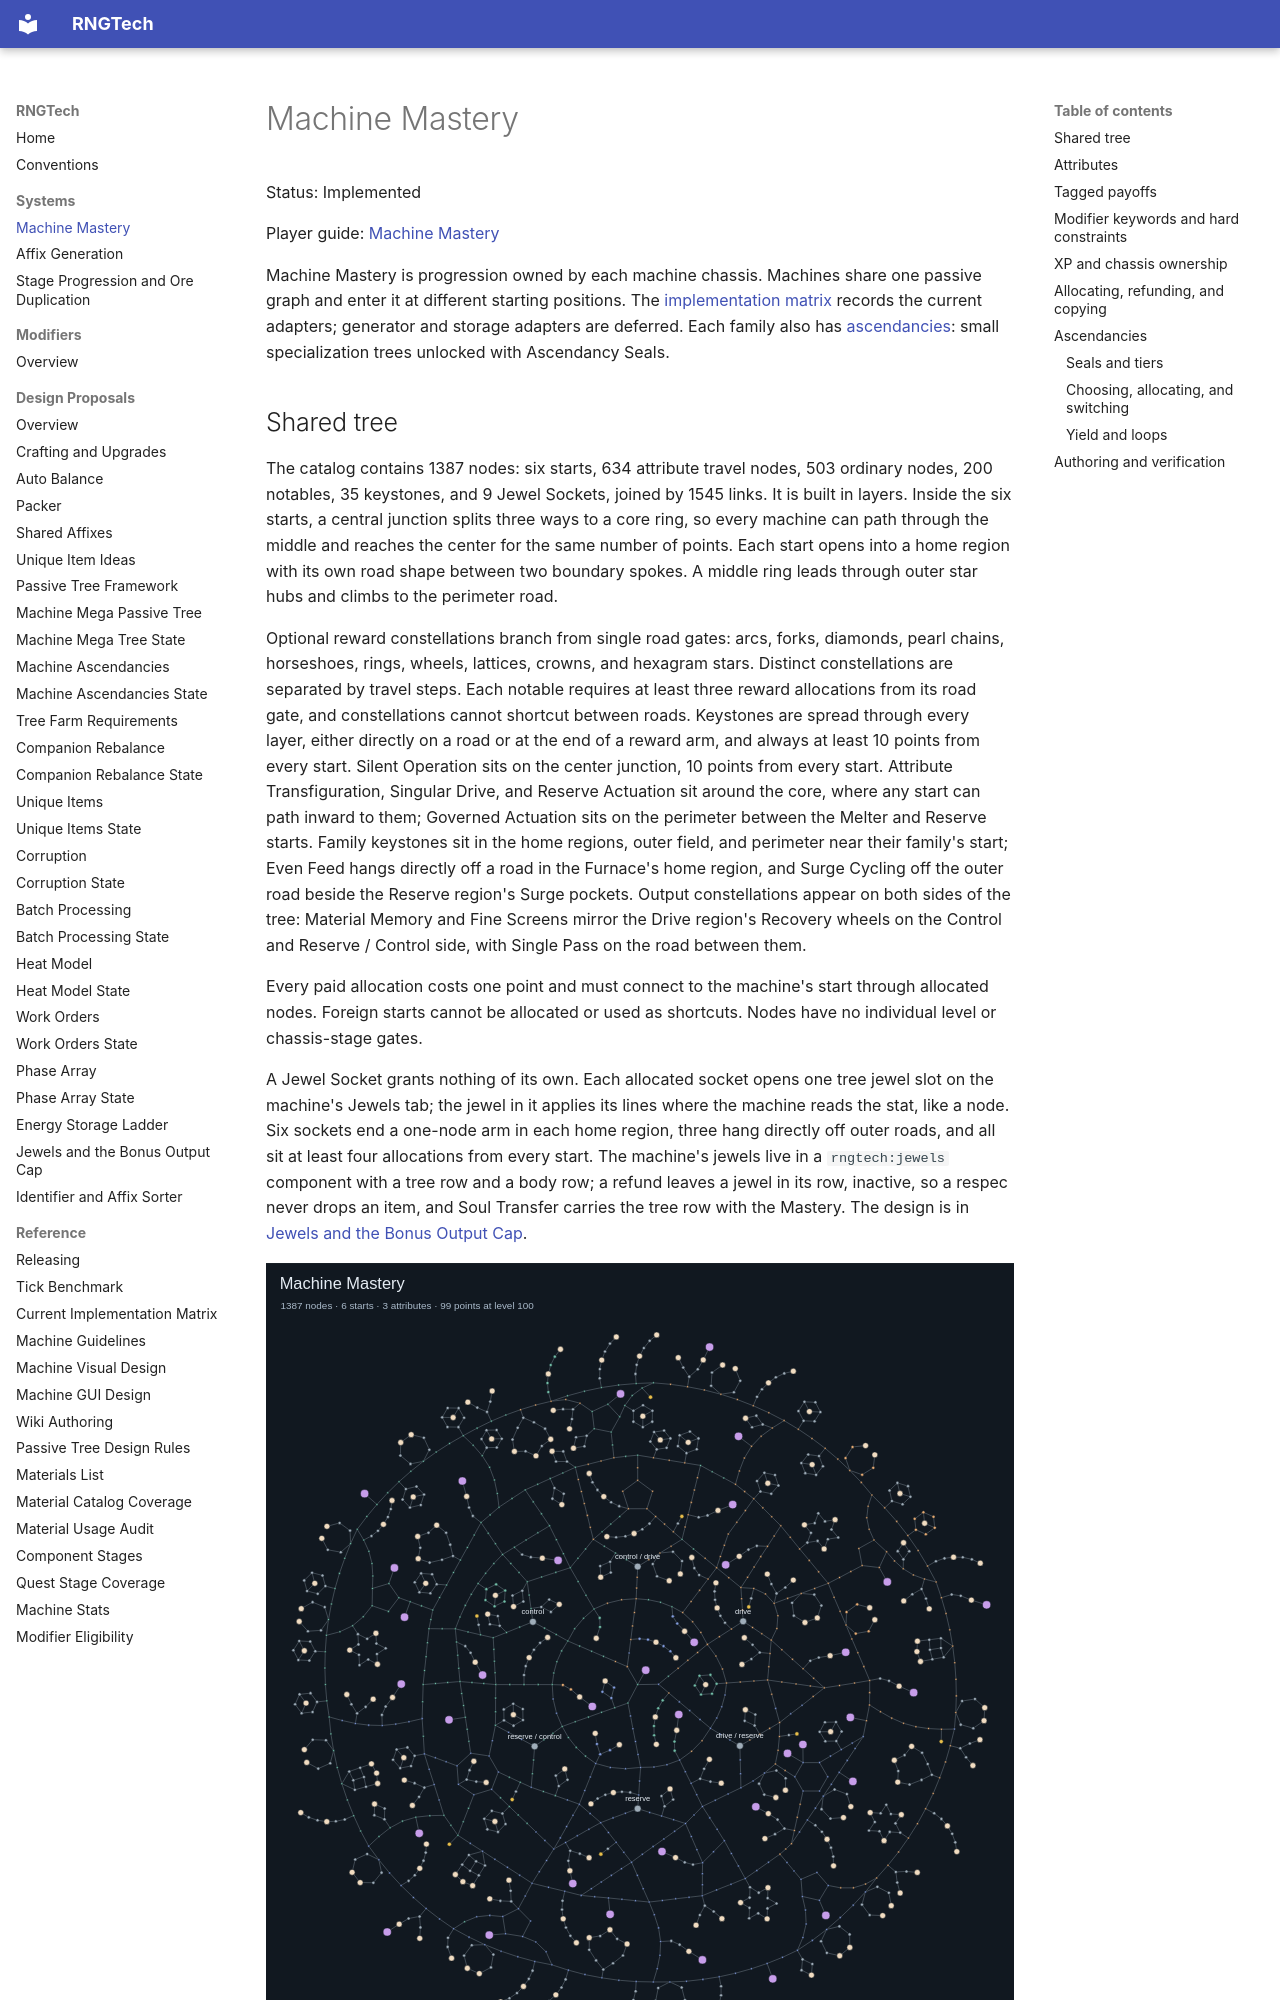

repository: C-Pettersson/rngtech · page: systems/machine-mastery/index.html · generator: mkdocs

# Machine Mastery

Status: Implemented

Player guide: [Machine Mastery](https://c-pettersson.github.io/rngtech/machine-mastery/)

Machine Mastery is progression owned by each machine chassis. Machines share one passive graph and enter it at different starting positions. The [implementation matrix](../reference/current-implementation.md) records the current adapters; generator and storage adapters are deferred. Each family also has [ascendancies](#ascendancies): small specialization trees unlocked with Ascendancy Seals.
